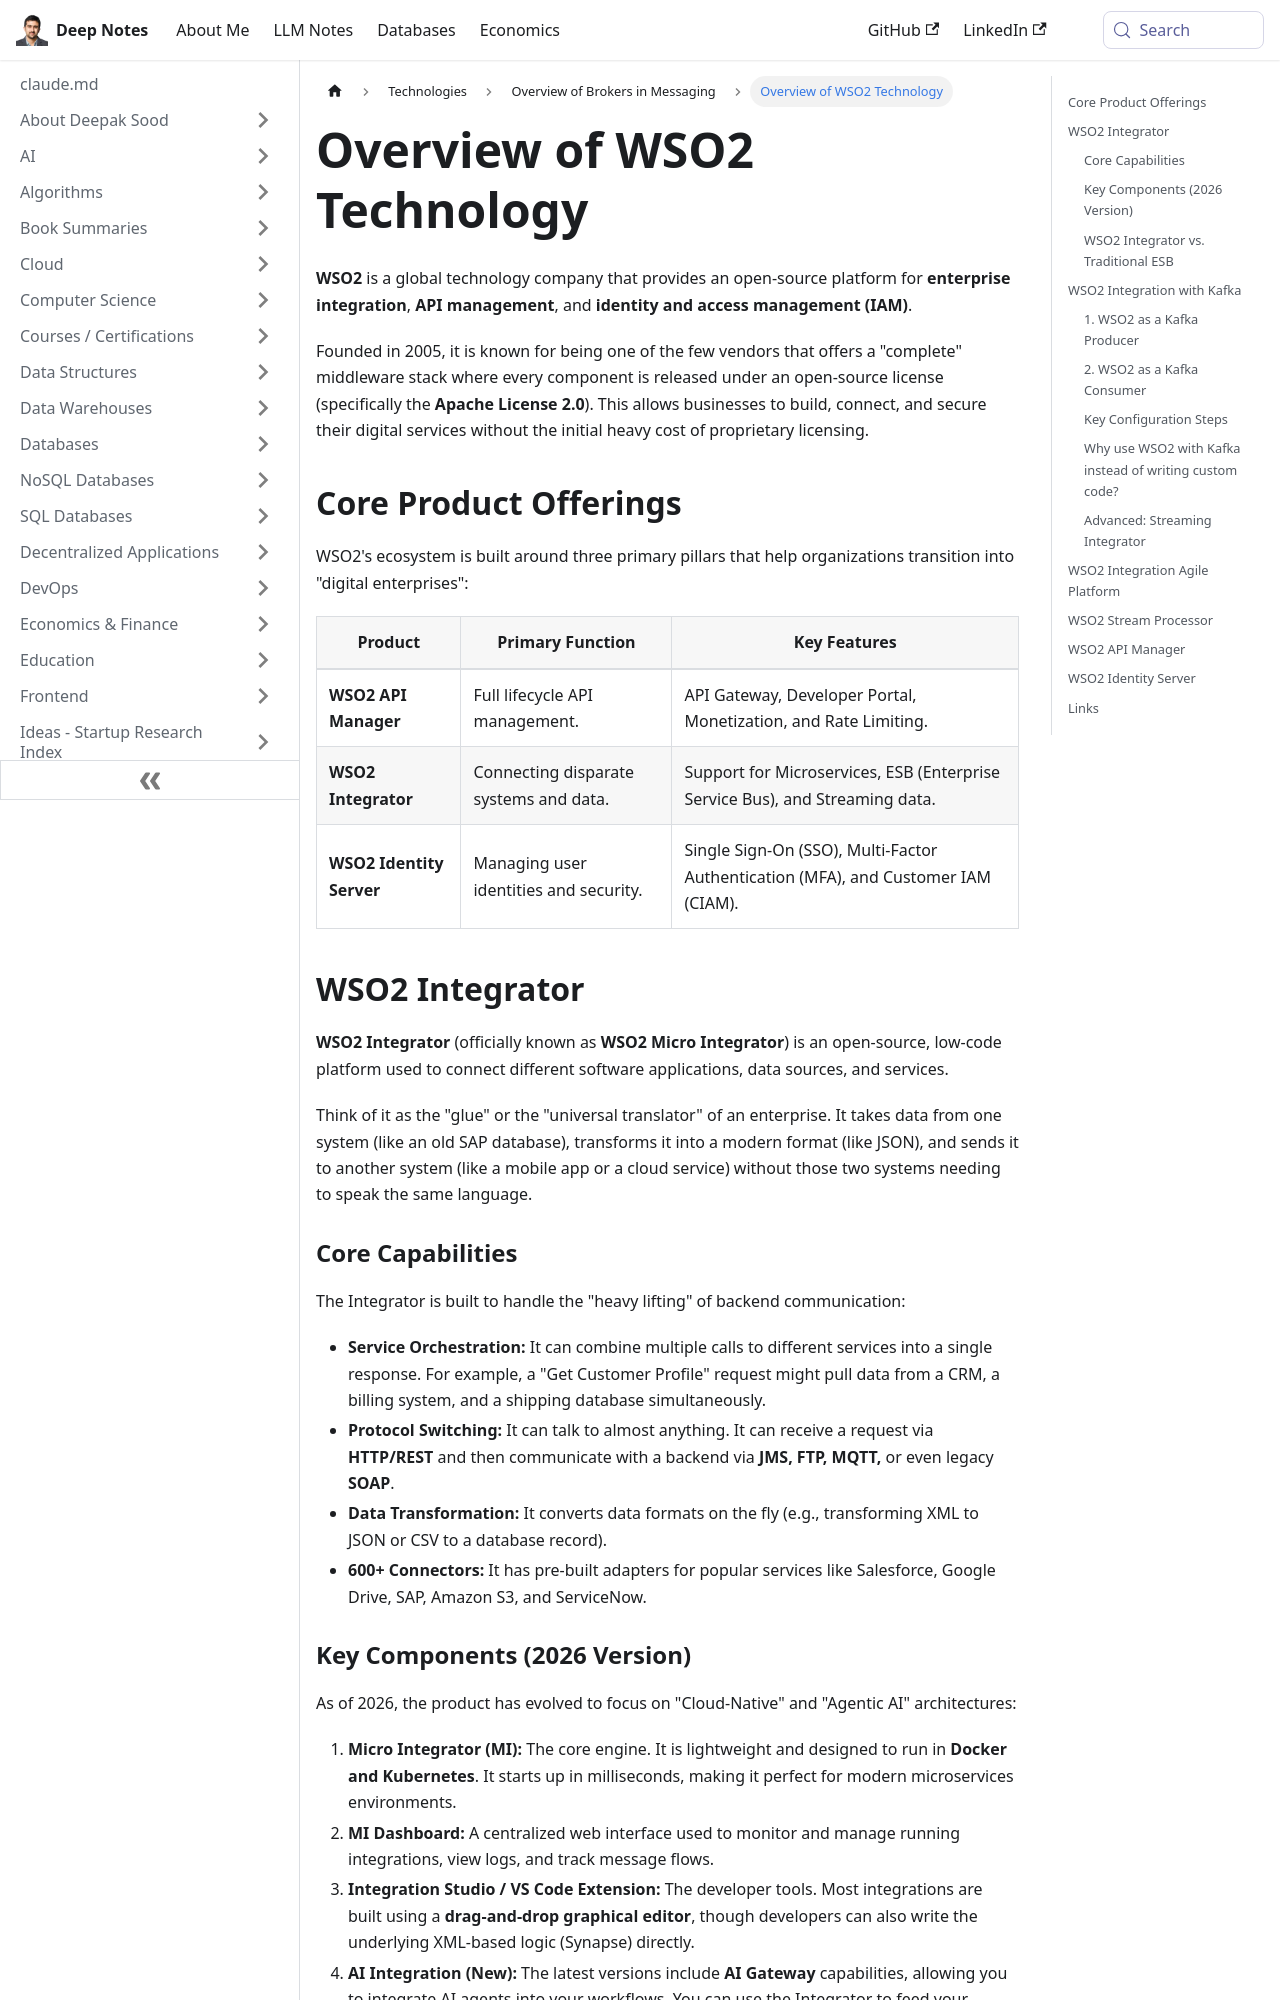

repository: deepaksood619/deepaksood619.github.io · page: technologies/brokers/wso2/index.html · generator: docusaurus

---
slug: /technologies/brokers/wso2
title: Overview of WSO2 Technology
description: Discover WSO2, a leading provider of open-source solutions for enterprise integration, API management, and identity management.
created: 2026-04-28
updated: 2026-04-29
---
**WSO2** is a global technology company that provides an open-source platform for **enterprise integration**, **API management**, and **identity and access management (IAM)**.

Founded in 2005, it is known for being one of the few vendors that offers a "complete" middleware stack where every component is released under an open-source license (specifically the **Apache License 2.0**). This allows businesses to build, connect, and secure their digital services without the initial heavy cost of proprietary licensing.

## Core Product Offerings

WSO2's ecosystem is built around three primary pillars that help organizations transition into "digital enterprises":

| **Product**              | **Primary Function**                   | **Key Features**                                                                  |
| ------------------------ | -------------------------------------- | --------------------------------------------------------------------------------- |
| **WSO2 API Manager**     | Full lifecycle API management.         | API Gateway, Developer Portal, Monetization, and Rate Limiting.                   |
| **WSO2 Integrator**      | Connecting disparate systems and data. | Support for Microservices, ESB (Enterprise Service Bus), and Streaming data.      |
| **WSO2 Identity Server** | Managing user identities and security. | Single Sign-On (SSO), Multi-Factor Authentication (MFA), and Customer IAM (CIAM). |

## WSO2 Integrator

**WSO2 Integrator** (officially known as **WSO2 Micro Integrator**) is an open-source, low-code platform used to connect different software applications, data sources, and services.

Think of it as the "glue" or the "universal translator" of an enterprise. It takes data from one system (like an old SAP database), transforms it into a modern format (like JSON), and sends it to another system (like a mobile app or a cloud service) without those two systems needing to speak the same language.

### Core Capabilities

The Integrator is built to handle the "heavy lifting" of backend communication:

- **Service Orchestration:** It can combine multiple calls to different services into a single response. For example, a "Get Customer Profile" request might pull data from a CRM, a billing system, and a shipping database simultaneously.
- **Protocol Switching:** It can talk to almost anything. It can receive a request via **HTTP/REST** and then communicate with a backend via **JMS, FTP, MQTT,** or even legacy **SOAP**.
- **Data Transformation:** It converts data formats on the fly (e.g., transforming XML to JSON or CSV to a database record).
- **600+ Connectors:** It has pre-built adapters for popular services like Salesforce, Google Drive, SAP, Amazon S3, and ServiceNow.
